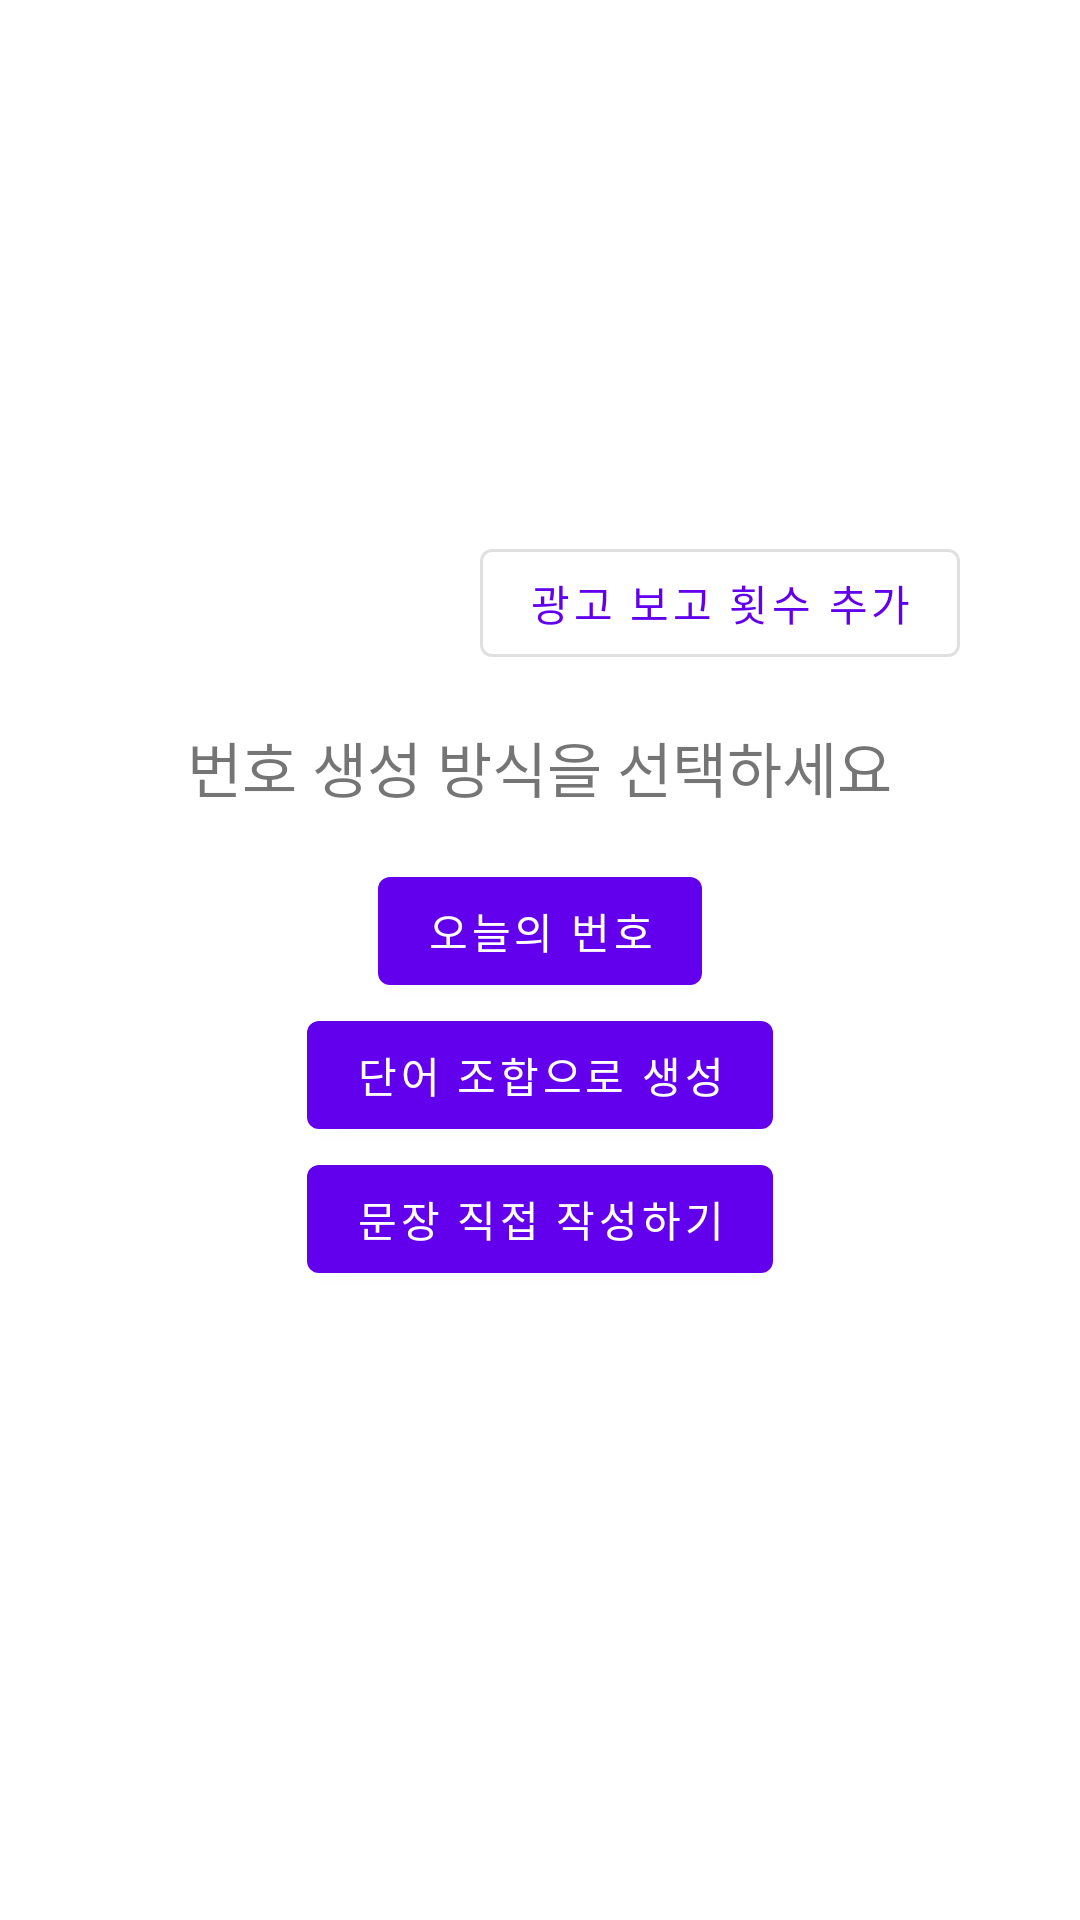

This screen was rendered from an Android layout file. Write that file and the resources it references.
<!-- AndroidManifest.xml: application theme Theme.Hf_A1 -->
<!-- res/layout/fragment_generate.xml -->
<?xml version="1.0" encoding="utf-8"?>

<LinearLayout xmlns:android="http://schemas.android.com/apk/res/android"
    android:layout_width="match_parent"
    android:layout_height="match_parent"
    android:orientation="vertical"
    android:gravity="center"
    android:padding="24dp">

    <LinearLayout
        android:layout_width="match_parent"
        android:layout_height="wrap_content"
        android:orientation="horizontal"
        android:gravity="end"
        android:padding="16dp">

        <TextView
            android:id="@+id/tvRemainingGenerations"
            android:layout_width="wrap_content"
            android:layout_height="wrap_content"
            android:textSize="16sp"
            android:layout_marginEnd="16dp"/>

        <Button
            android:id="@+id/btnAddGeneration"
            android:layout_width="wrap_content"
            android:layout_height="wrap_content"
            android:text="광고 보고 횟수 추가"
            style="@style/Widget.MaterialComponents.Button.OutlinedButton"/>
    </LinearLayout>

    <TextView
        android:id="@+id/selectMethodText"
        android:layout_width="wrap_content"
        android:layout_height="wrap_content"
        android:text="번호 생성 방식을 선택하세요"
        android:textSize="20sp"
        android:layout_marginBottom="16dp" />

    <Button
        android:id="@+id/btnToday"
        android:layout_width="wrap_content"
        android:layout_height="wrap_content"
        android:text="오늘의 번호" />

    <Button
        android:id="@+id/btnWordMethod"
        android:layout_width="wrap_content"
        android:layout_height="wrap_content"
        android:text="단어 조합으로 생성" />

    <Button
        android:id="@+id/btnFreeText"
        android:layout_width="wrap_content"
        android:layout_height="wrap_content"
        android:text="문장 직접 작성하기" />

    <ScrollView
        android:id="@+id/wordScrollView"
        android:layout_width="match_parent"
        android:layout_height="wrap_content"
        android:visibility="gone">

        <GridLayout
            android:id="@+id/wordGrid"
            android:layout_width="match_parent"
            android:layout_height="wrap_content"
            android:columnCount="3"
            android:padding="8dp"
            android:alignmentMode="alignMargins">
        </GridLayout>
    </ScrollView>

    <LinearLayout
        android:id="@+id/freeTextLayout"
        android:layout_width="match_parent"
        android:layout_height="wrap_content"
        android:orientation="vertical"
        android:visibility="gone"
        android:padding="8dp">

        <EditText
            android:id="@+id/inputSentence"
            android:layout_width="match_parent"
            android:layout_height="wrap_content"
            android:hint="문장을 입력하세요"
            android:inputType="text"
            android:minLines="3"
            android:gravity="top|start" />

        <Button
            android:id="@+id/btnGenerateFromInput"
            android:layout_width="wrap_content"
            android:layout_height="wrap_content"
            android:text="번호 생성"
            android:layout_gravity="end"
            android:layout_marginTop="8dp" />
    </LinearLayout>

    <TextView
        android:id="@+id/resultText"
        android:layout_width="wrap_content"
        android:layout_height="wrap_content"
        android:text=""
        android:layout_marginTop="24dp"
        android:textSize="18sp" />

    <TextView
        android:id="@+id/blurredText"
        android:layout_width="wrap_content"
        android:layout_height="wrap_content"
        android:text="나머지 2세트의 번호를 보려면 광고를 시청해 주세요"
        android:layout_marginTop="18dp"
        android:textSize="16sp"
        android:visibility="gone" />

    <Button
        android:id="@+id/btnReveal"
        android:layout_width="wrap_content"
        android:layout_height="wrap_content"
        android:text="광고 보고 추가 번호 보기"
        android:visibility="gone" />

</LinearLayout>
<!-- resources referenced by this layout -->
<resources>
  <style name="Theme.Hf_A1" parent="Theme.MaterialComponents.DayNight.NoActionBar">
          
          <item name="colorPrimary">@color/purple_500</item>
          <item name="colorPrimaryVariant">@color/purple_700</item>
          <item name="colorOnPrimary">@color/white</item>
          
          <item name="colorSecondary">@color/teal_200</item>
          <item name="colorSecondaryVariant">@color/teal_700</item>
          <item name="colorOnSecondary">@color/black</item>
          
          <item name="android:statusBarColor">@color/white</item>
          
      </style>
  <color name="purple_500">#FF6200EE</color>
  <color name="purple_700">#FF3700B3</color>
  <color name="white">#FFFFFFFF</color>
  <color name="teal_200">#FF03DAC5</color>
  <color name="teal_700">#FF018786</color>
  <color name="black">#FF000000</color>
</resources>
